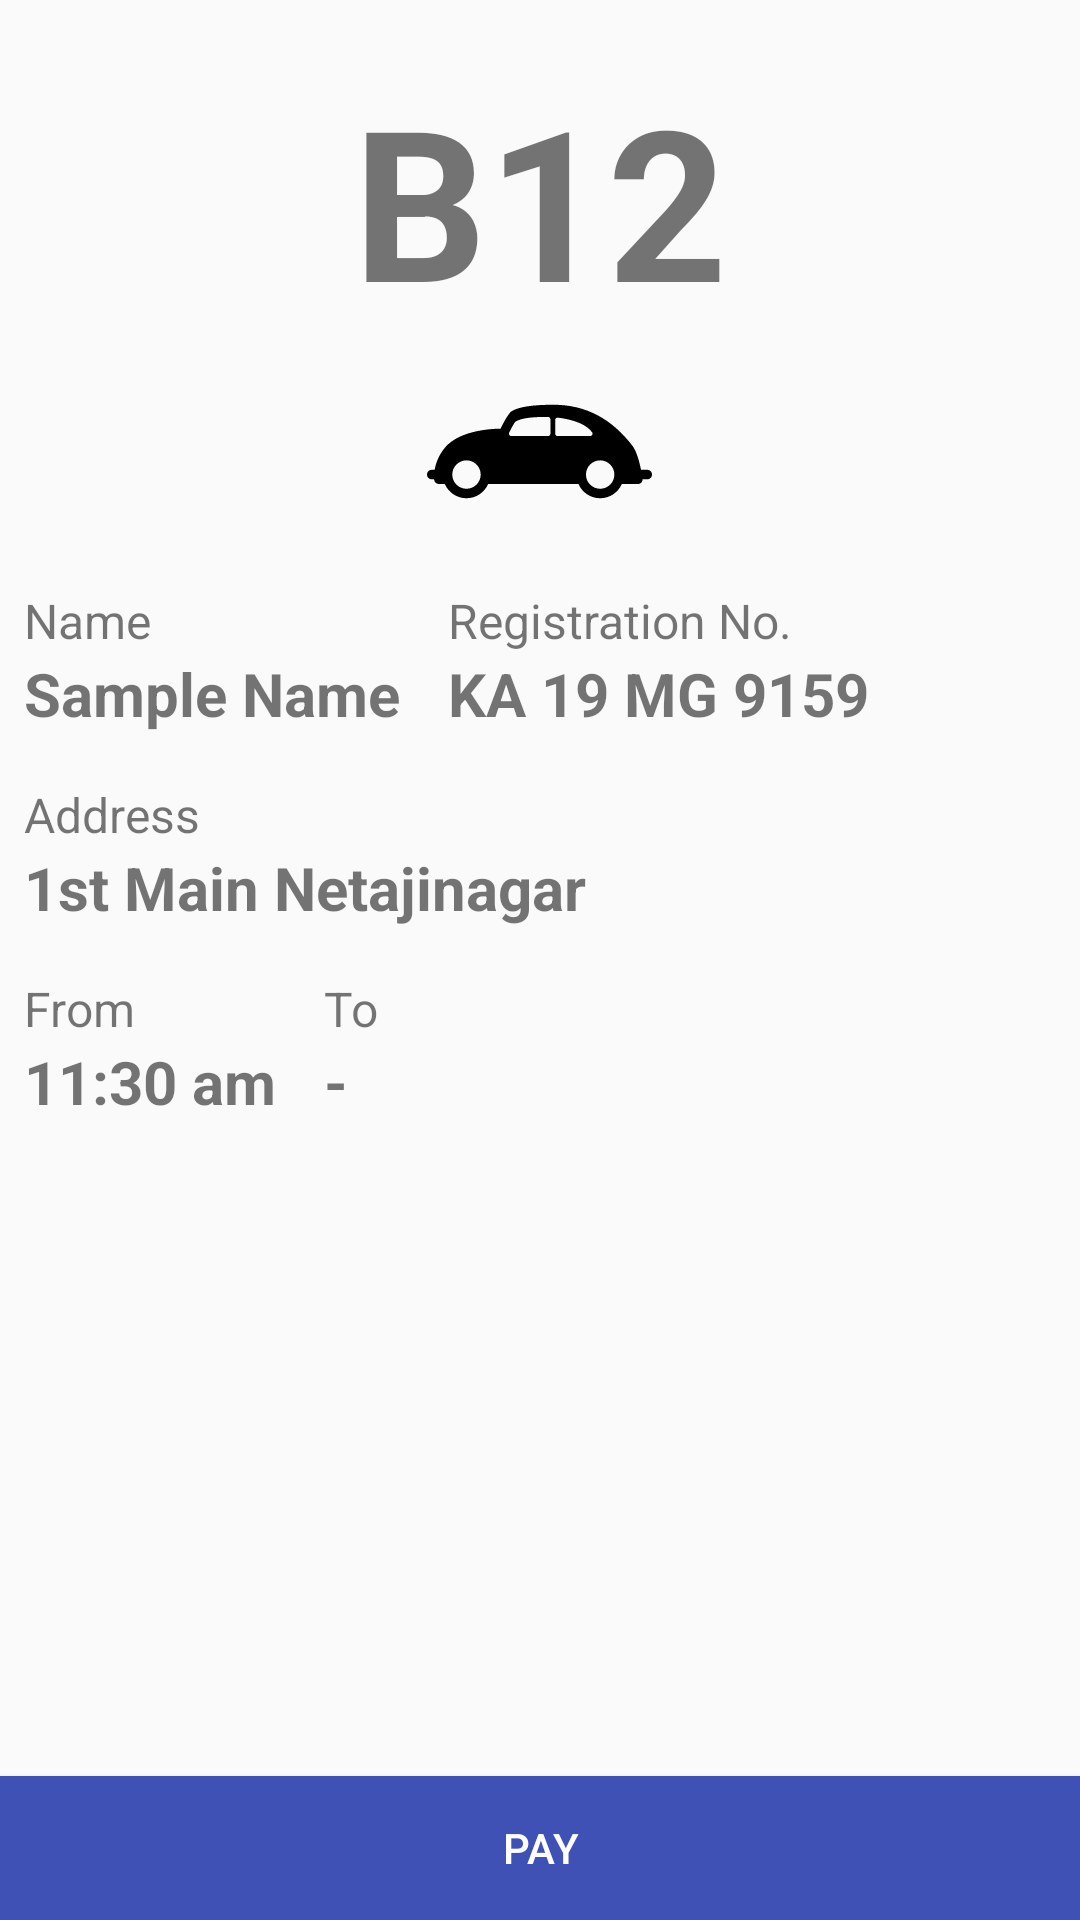

Layout XML and referenced resources for this Android screen:
<!-- AndroidManifest.xml: application theme AppTheme -->
<!-- res/layout/activity_booking_validation.xml -->
<?xml version="1.0" encoding="utf-8"?>
<LinearLayout xmlns:android="http://schemas.android.com/apk/res/android"
    xmlns:app="http://schemas.android.com/apk/res-auto"
    xmlns:tools="http://schemas.android.com/tools"
    android:layout_width="match_parent"
    android:layout_height="match_parent"
    android:orientation="vertical"
    tools:context="com.sehalsein.e_park.UserActivites.BookingValidation">

    <LinearLayout
        android:layout_width="match_parent"
        android:layout_height="match_parent"
        android:orientation="vertical"
        android:layout_weight="1">

        <TextView
            android:id="@+id/parking_number_text_view"
            android:layout_width="wrap_content"
            android:layout_height="wrap_content"
            android:layout_gravity="center_horizontal"
            android:paddingTop="20dp"
            android:text="B12"
            android:textSize="70sp"
            android:textStyle="bold" />

        <ImageView
            android:id="@+id/type_image_view"
            android:layout_width="75dp"
            android:layout_height="75dp"
            android:layout_gravity="center_horizontal"
            android:background="@drawable/ic_car_black"
            android:padding="8dp" />

        <LinearLayout
            android:layout_width="match_parent"
            android:layout_height="wrap_content"
            android:orientation="horizontal">

            <LinearLayout
                android:layout_width="wrap_content"
                android:layout_height="wrap_content"
                android:orientation="vertical"
                android:padding="8dp">

                <TextView
                    android:layout_width="wrap_content"
                    android:layout_height="wrap_content"
                    android:text="Name"
                    android:textSize="16sp" />

                <TextView
                    android:id="@+id/name_text_view"
                    android:layout_width="wrap_content"
                    android:layout_height="wrap_content"
                    android:text="Sample Name"
                    android:textSize="20sp"
                    android:textStyle="bold" />

            </LinearLayout>

            <LinearLayout
                android:layout_width="wrap_content"
                android:layout_height="wrap_content"
                android:orientation="vertical"
                android:padding="8dp">

                <TextView
                    android:layout_width="wrap_content"
                    android:layout_height="wrap_content"
                    android:text="Registration No."
                    android:textSize="16sp" />

                <TextView
                    android:id="@+id/car_reg_text_view"
                    android:layout_width="wrap_content"
                    android:layout_height="wrap_content"
                    android:text="KA 19 MG 9159"
                    android:textSize="20sp"
                    android:textStyle="bold" />

            </LinearLayout>


        </LinearLayout>

        <LinearLayout
            android:layout_width="match_parent"
            android:layout_height="wrap_content"
            android:orientation="horizontal">

            <LinearLayout
                android:layout_width="wrap_content"
                android:layout_height="wrap_content"
                android:orientation="vertical"
                android:padding="8dp">

                <TextView
                    android:layout_width="wrap_content"
                    android:layout_height="wrap_content"
                    android:text="Address"
                    android:textSize="16sp" />

                <TextView
                    android:id="@+id/address_text_view"
                    android:layout_width="wrap_content"
                    android:layout_height="wrap_content"
                    android:text="1st Main Netajinagar"
                    android:textSize="20sp"
                    android:textStyle="bold" />
            </LinearLayout>
        </LinearLayout>

        <LinearLayout
            android:layout_width="match_parent"
            android:layout_height="wrap_content"
            android:orientation="horizontal">

            <LinearLayout
                android:layout_width="wrap_content"
                android:layout_height="wrap_content"
                android:orientation="vertical"
                android:padding="8dp">

                <TextView
                    android:layout_width="wrap_content"
                    android:layout_height="wrap_content"
                    android:text="From"
                    android:textSize="16sp" />

                <TextView
                    android:id="@+id/from_time_text_view"
                    android:layout_width="wrap_content"
                    android:layout_height="wrap_content"
                    android:text="11:30 am"
                    android:textSize="20sp"
                    android:textStyle="bold" />

            </LinearLayout>

            <LinearLayout
                android:layout_width="wrap_content"
                android:layout_height="wrap_content"
                android:orientation="vertical"
                android:padding="8dp">

                <TextView
                    android:layout_width="wrap_content"
                    android:layout_height="wrap_content"
                    android:text="To"
                    android:textSize="16sp" />

                <TextView
                    android:id="@+id/to_time_text_view"
                    android:layout_width="wrap_content"
                    android:layout_height="wrap_content"
                    android:text="-"
                    android:textSize="20sp"
                    android:textStyle="bold" />
            </LinearLayout>

        </LinearLayout>
    </LinearLayout>


    <Button
        android:id="@+id/pay_button"
        android:layout_width="match_parent"
        android:layout_height="wrap_content"
        android:layout_marginTop="20dp"
        android:background="@color/colorPrimary"
        android:onClick="pay"
        android:text="Pay"
        android:textColor="#fff" />

</LinearLayout>
<!-- resources referenced by this layout -->
<resources>
  <color name="colorPrimary">#3F51B5</color>
  <!-- drawable ic_car_black (drawable) -->
  <?xml version="1.0" encoding="utf-8"?>
  <vector xmlns:android="http://schemas.android.com/apk/res/android"
      android:width="538.043dp"
      android:height="538.043dp"
      android:viewportWidth="538.043"
      android:viewportHeight="538.043">
  
      <path
          android:fillColor="#000000"
          android:pathData="M526.745,312.866h-15.005c-3.706-18.736-10.307-44.359-20.792-57.941c-49.022-63.573-110.574-97.697-187.945-97.697
  c-50.134,0-82.787,4.902-99.789,14.981c-2.295,1.363-9.063,5.369-27.344,42.135c-26.687,0.419-97.278,5.261-131.127,43.414
  c-16.99,19.143-23.746,39.719-26.352,55.096h-7.078C5.058,312.854,0,317.924,0,324.177c0,6.241,5.058,11.323,11.311,11.323h5.655
  c0.048,0.61,0.096,1.076,0.108,1.219c0.598,5.739,5.464,10.115,11.239,10.115h14.252c8.752,19.968,28.66,33.981,51.831,33.981
  s43.079-14.013,51.855-33.981h215.982c8.74,19.968,28.66,33.981,51.832,33.981c23.172,0,43.091-14.013,51.832-33.981h38.165
  c0.084,0,0.155,0,0.215,0c6.253,0,11.335-5.07,11.335-11.323h11.131c6.241,0,11.299-5.081,11.299-11.323
  C538.044,317.924,532.986,312.866,526.745,312.866z
  M94.397,358.169c-18.724,0-33.968-15.232-33.968-33.981
  c0-18.748,15.232-33.992,33.968-33.992c18.748,0,34.004,15.245,34.004,33.992C128.402,342.937,113.145,358.169,94.397,358.169z
  M295.183,226.433c0,3.133-2.523,5.667-5.667,5.667h-87.964c-1.937,0-3.742-1.016-4.783-2.666
  c-1.052-1.662-1.148-3.731-0.287-5.476c4.149-8.537,11.67-23.327,15.269-26.4c11.981-7.616,36.001-11.227,72.002-11.227
  c1.961,0,3.922,0.024,5.906,0.06c3.061,0.072,5.512,2.595,5.512,5.667L295.183,226.433L295.183,226.433z
  M306.53,226.433V193.66
  c0-1.614,0.705-3.157,1.901-4.233c1.208-1.076,2.81-1.614,4.424-1.399c39.863,4.687,70.519,17.875,82.058,35.272
  c1.16,1.746,1.244,3.97,0.263,5.811c-0.968,1.841-2.905,2.989-4.998,2.989h-78.004C309.077,232.1,306.53,229.565,306.53,226.433z
  M414.067,358.169c-18.724,0-33.98-15.232-33.98-33.981c0-18.748,15.244-33.992,33.98-33.992c18.736,0,33.98,15.245,33.98,33.992
  C448.047,342.937,432.791,358.169,414.067,358.169z" />
  </vector>
  <style name="AppTheme" parent="Theme.AppCompat.Light.DarkActionBar">
          
          <item name="colorPrimary">@color/colorPrimary</item>
          <item name="colorPrimaryDark">@color/colorPrimaryDark</item>
          <item name="colorAccent">@color/colorAccent</item>
      </style>
  <color name="colorPrimaryDark">#303F9F</color>
  <color name="colorAccent">#FF4081</color>
</resources>
